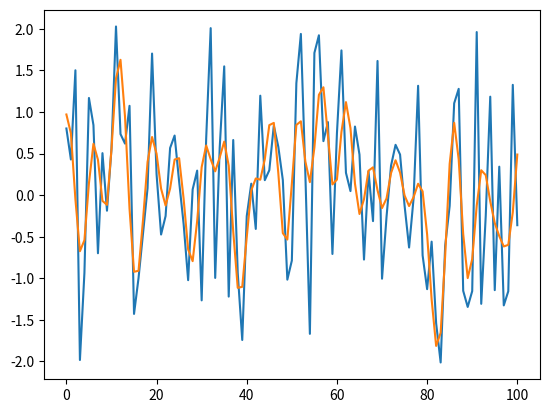

The script that saved this image:
#%%
from scipy.signal import find_peaks
import numpy as np
from matplotlib.axes import Axes
from scipy.fft import fft, ifft, fftshift, ifftshift
from scipy.stats import norm
from scipy.constants import k as kB, atomic_mass
from collections.abc import Sequence
from typing import Optional, Tuple

def peaks2binary(nWinPnts, analogData, height=1):
    """
    convert analog data series (peaks) into binary data (1001020...), which is returned.
    bin size is nWinPnts, the tailing points less than nWinPnts is thrown away
    """
    idPeaks, _ = find_peaks(analogData, height=height)
    peakPredicates = np.array([False]*len(analogData))
    for id in idPeaks: peakPredicates[id] = True
    remainder = len(analogData)%nWinPnts
    binary = peakPredicates[:-remainder if remainder else None].reshape((-1, nWinPnts))
    binary = binary.sum(axis=1)
    return binary
def peaks2binary2(nWinPnts, analogData, height=1):
    """
    same as peaks2binary, but the binary has the same length as the analogData
    note that nWinPnts does nothing, it's just for the sake of compatibility with peaks2binary, 
    so that fast switching between the two functions is possible
    """
    idPeaks, _ = find_peaks(analogData, height=height)
    peakPredicates = np.array([False]*len(analogData))
    for id in idPeaks: peakPredicates[id] = True
    binary = peakPredicates
    return binary


def extend_Axes_methods(c: type[Axes])-> type[Axes]: # 所有的类的 type 都是 `type`, 但是由于下面的函数 type annotation 中要写具体的 class `Axes`, 因此, 反正都要 import 这个 `Axes` 对象, 就在 decorator 输入的 type annotation 中也 explicitly 写出 `type[Axes]` 吧. 否则直接写 `type` 也无不可
    """
    为 matplotlib Axes 实例(e.g. ax) 追加方法
    """
    assert c is Axes, "这个类装饰器仅用于装饰 plt.Axes 类"
    def color_right_yax(self: Axes, color: str)->None:
        """
        decorator 专用函数, 将 Axes 对象右侧 yax 涂成颜色 color
        """
        self.tick_params(which = "both", colors = color) # tick color, both major and minor ticks
        self.spines["right"].set_color(color) # edge color
        self.yaxis.label.set_color(color) # label color
    c.color_right_yax = color_right_yax # 追加一个实例方法
    return c
    
def _fdata_keep_n_lowfreq_pnts(fdata: Sequence, nPositive_freq_pnts_kept: int)->np.ndarray:
    """
    一个简单的频域高频成分截断 filter, 可以用于对任何数据序列的 smoothing (不需要是时域数据)
    fft(data) 后得到的 fdata 频率序列有两种情况:
    0 1 2 3 -4 -3 -2 -1
    0 1 2 3 -3 -2 -1
    fftshift(fdata) 后有两种情况:
    -4 -3 -2 -1 0 1 2 3
       -3 -2 -1 0 1 2 3
    其中 [1 2 3] 被称为正频率成分, 不包含 0 (DC), 以上两种情况中, fdata_keep_n_lowfreq_pnts 均为 3
    如果保留两个正频率成分, 那么上述两种情况下均得到 (其他成分设为 0):
    -2 -1 0 1 2
    如果保留 0 个正频率成分, 那么得到:
    0 
    如果保留所有的点那么, 两种情况下最终均会返回原始成分 (那奎斯特频率 -4 如果有, 会保留):
    -4 -3 -2 -1 0 1 2 3
       -3 -2 -1 0 1 2 3
    """
    assert isinstance(nPositive_freq_pnts_kept, int) and (nPositive_freq_pnts_kept >=0), "需要保留的点数是非负整数"
    nPositive_freq_pnts = int(len(fdata)/2-0.1) # 永远返回正确的 positive frequency components 数量, 见 docstring
    assert nPositive_freq_pnts_kept<=nPositive_freq_pnts, "正频率成分数量上限 ≈ signal 点数的一半!"
    sfdata = fftshift(fdata)
    nPositive_freq_pnts_thrown = nPositive_freq_pnts - nPositive_freq_pnts_kept
    if nPositive_freq_pnts_thrown: # when this number is 0, do nothing
        sfdata[-nPositive_freq_pnts_thrown:] = 0 # set positive high freq components to zero
    if nPositive_freq_pnts_thrown: # 如果根本没有丢弃正频率成分, 那么也不必要动负频率成分
        nNegative_freq_pnts_thrown = nPositive_freq_pnts_thrown
        if len(fdata)%2 == 0: 
            nNegative_freq_pnts_thrown += 1
        sfdata[:nNegative_freq_pnts_thrown] = 0 # set negative high freq components to zero
    fdata_filtered = ifftshift(sfdata)
    return fdata_filtered

def data_keep_n_fft_pnts(data: Sequence, nPnts: int)->np.ndarray:
    fdata = fft(data)
    fdata_filtered = _fdata_keep_n_lowfreq_pnts(fdata=fdata, nPositive_freq_pnts_kept=nPnts)
    return ifft(fdata_filtered).real # 注意只返回 real 部分, 这要求 data 本身是 real 的 (当然一般都是), 如果有复信号的特殊需求, 可以用 fdata_keep_n_lowfreq_pnts 再构造新的函数

def normalize_to_01(dataset: np.ndarray, user_min_max: Optional[Tuple[float, float]] = None):
    """
    自动用 dataset 的 min-max 将 dataset 归一到 0-1. 
    如果用户指定了 min-max tuple, 就用用户 min-max 做归一化 (不一定归一到 0-1)
    """
    if user_min_max:
        themin, themax = user_min_max
    else:
        themin, themax = dataset.min(), dataset.max()
    data_normed = (dataset - themin)/(themax - themin)
    return data_normed, (dataset.min(), dataset.max())

def _velo_dist_discretization(
        arr_velo_positive: np.ndarray, 
        mu: float=0, 
        sigma: float=174.8769038)->tuple: # 
    """
    +-+ <-- 该 bar 的面积为速度为 0 的原子的概率占比
    | |
    | +--+
    | |  |
    | |  +----+
    | |  |    |
    • •  •    •
    0 v1 v2 … v_final <-- v_vinal 在输入速度列表中有, 在返回速度列表中会被删除

    输入 [0, v1, v2, …, v_final] 一组速度(m/s), 不必等间距. 
    然后函数根据用户输入的多普勒速度分布的 µ 和 sigma, 
    给出包含负速度的一位速度数组, 以及每个速度的原子所对应的概率占比
    返回 arr_velo, arr_probs 和总概率 prob_tot (作为离散化精细度的一个衡量)
    
    sigma 只不过是 sqrt(kB T/m), see Downes 2023
[redacted]
[redacted]
[redacted]
    """
    #v 这是上面的 bar 的面积的列表, 是概率, 不是概率密度(bar 的高度)
    arr_prob_positive = (norm.pdf(arr_velo_positive, mu, sigma)[:-1] # velo prob density val
              * (arr_velo_positive[1:] - arr_velo_positive[:-1])) # velo bin size
    arr_prob = np.hstack((np.flip(arr_prob_positive), arr_prob_positive))
    arr_velo = np.hstack((-np.flip(arr_velo_positive), arr_velo_positive))[1:-1]
    prob_tot = arr_prob.sum()
    return arr_prob, arr_velo, prob_tot

def velo_dist_discretization(
        arr_velo_positive: Sequence, 
        T: float,
        use_Rb85 = False
        )->tuple:
    """
    输入温度 T, 给出一维多普勒的 sigma
    """
    arr_velo_positive = np.array(arr_velo_positive)
    sigma = np.sqrt(kB*T/atomic_mass/(85 if use_Rb85 else 87))
    return _velo_dist_discretization(arr_velo_positive, sigma=sigma)

if __name__ == "__main__":
    
    import matplotlib.pyplot as plt
    data = np.random.randn(101)
    datafil = data_keep_n_fft_pnts(data, 20)
    plt.plot(data)
    plt.plot(datafil)
